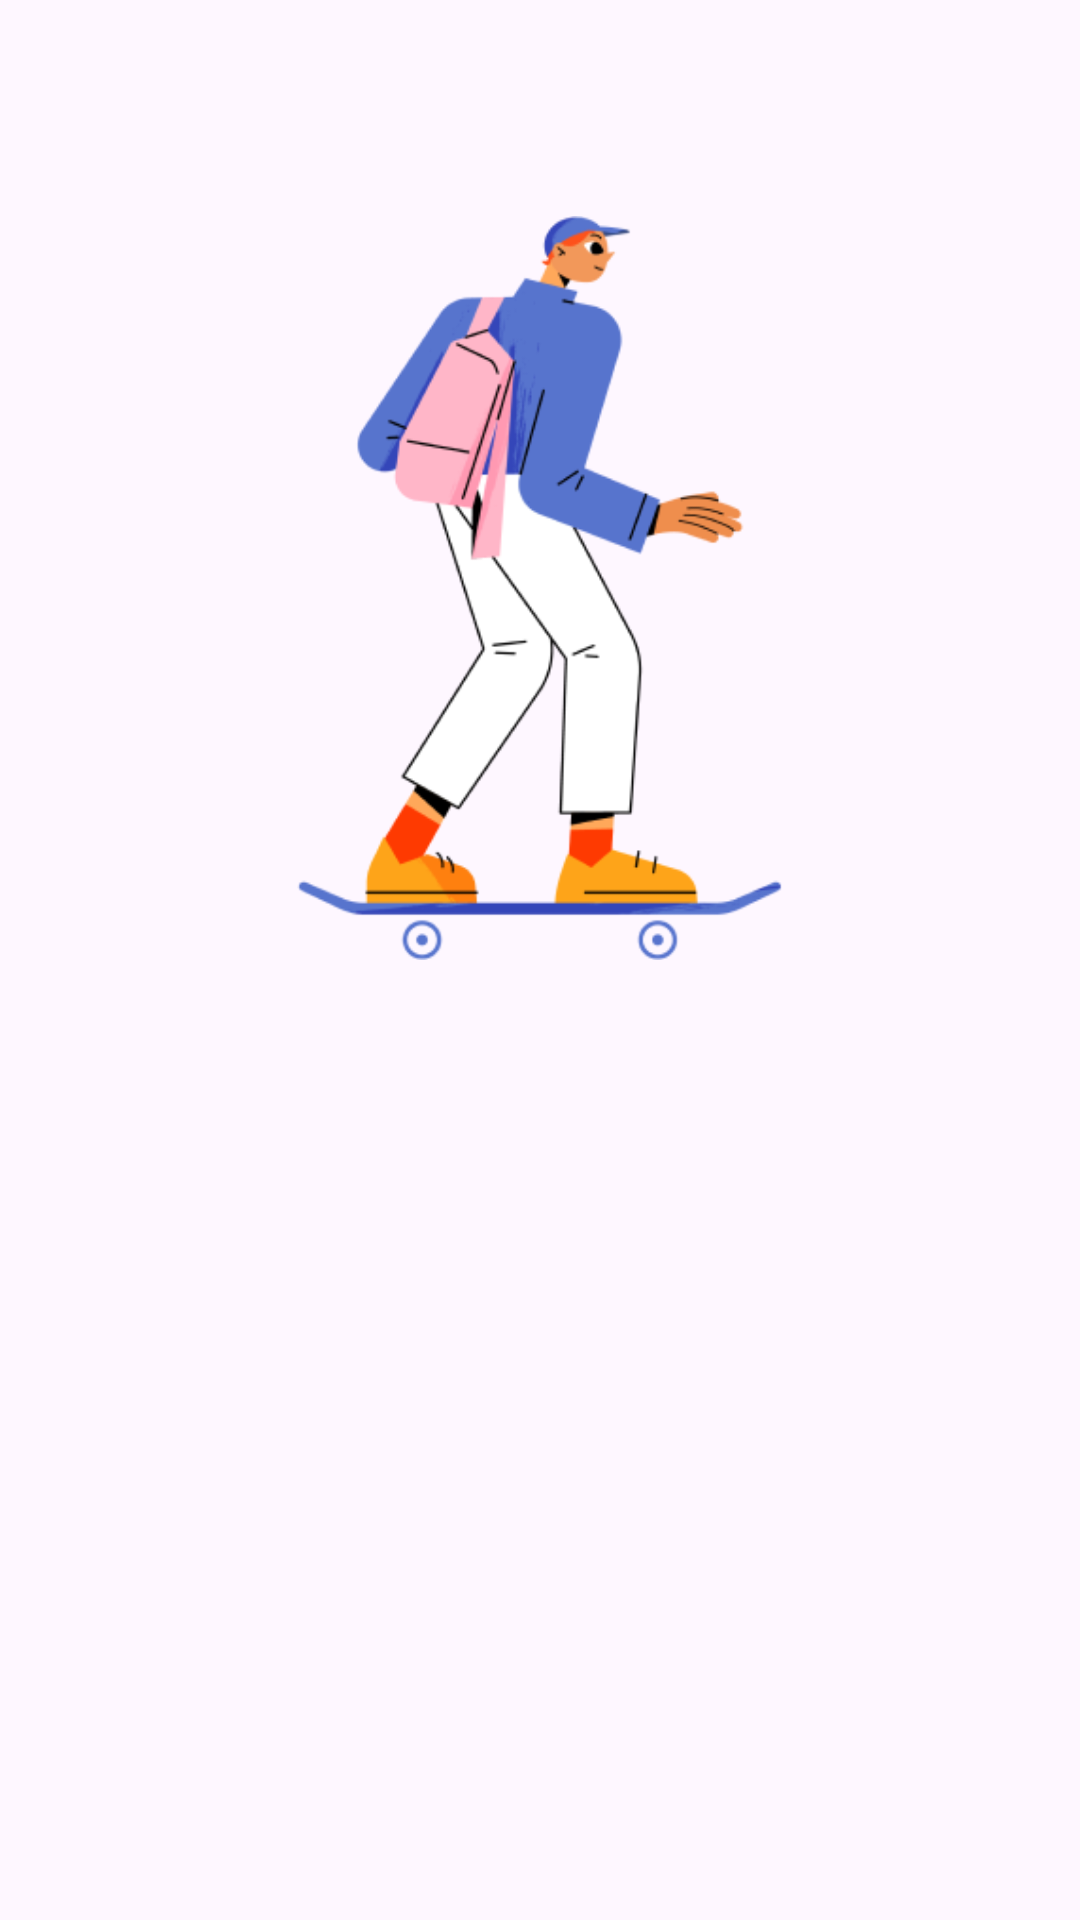

Produce the Android XML layout that renders to this screen, including the resource entries it uses.
<!-- AndroidManifest.xml: application theme Theme.LoginWithAnimation -->
<!-- res/layout/activity_welcome.xml -->
<?xml version="1.0" encoding="utf-8"?>
<androidx.constraintlayout.widget.ConstraintLayout xmlns:android="http://schemas.android.com/apk/res/android"
    xmlns:app="http://schemas.android.com/apk/res-auto"
    xmlns:tools="http://schemas.android.com/tools"
    android:id="@+id/background"
    android:layout_width="match_parent"
    android:layout_height="match_parent"
    tools:context=".view.welcome.WelcomeActivity">

    <ImageView
        android:id="@+id/imageView"
        android:layout_width="0dp"
        android:layout_height="0dp"
        android:paddingTop="48dp"
        android:layout_marginTop="24dp"
        app:layout_constraintBottom_toTopOf="@+id/guidelineHorizontal"
        app:layout_constraintEnd_toEndOf="parent"
        app:layout_constraintStart_toStartOf="parent"
        app:layout_constraintTop_toTopOf="parent"
        app:srcCompat="@drawable/ic_welcome2" />

    <TextView
        android:id="@+id/titleTextView"
        android:layout_width="0dp"
        android:layout_height="wrap_content"
        android:layout_marginStart="32dp"
        android:layout_marginTop="48dp"
        android:layout_marginEnd="32dp"
        android:alpha="0"
        android:text="@string/title_welcome_page"
        android:textColor="@color/black"
        android:textSize="20sp"
        android:textStyle="bold"
        app:layout_constraintEnd_toEndOf="parent"
        app:layout_constraintHorizontal_bias="0.0"
        app:layout_constraintStart_toStartOf="parent"
        app:layout_constraintTop_toTopOf="@+id/guidelineHorizontal"
        tools:alpha="100" />

    <TextView
        android:id="@+id/descTextView"
        android:layout_width="0dp"
        android:layout_height="wrap_content"
        android:layout_marginStart="32dp"
        android:layout_marginTop="8dp"
        android:layout_marginEnd="32dp"
        android:alpha="0"
        android:text="@string/message_welcome_page"
        android:textColor="@color/navy"
        android:textSize="14sp"
        app:layout_constraintEnd_toEndOf="parent"
        app:layout_constraintHorizontal_bias="0.0"
        app:layout_constraintStart_toStartOf="parent"
        app:layout_constraintTop_toBottomOf="@+id/titleTextView"
        tools:alpha="100" />

    <Button
        android:id="@+id/loginButton"
        android:layout_width="0dp"
        android:layout_height="wrap_content"
        android:layout_marginStart="32dp"
        android:layout_marginTop="32dp"
        android:layout_marginEnd="16dp"
        android:alpha="0"
        android:backgroundTint="@color/navy"
        android:text="@string/login"
        app:layout_constraintEnd_toStartOf="@+id/guidelineVertical"
        app:layout_constraintStart_toStartOf="parent"
        app:layout_constraintTop_toBottomOf="@+id/descTextView"
        tools:alpha="100" />

    <Button
        android:id="@+id/signupButton"
        android:layout_width="0dp"
        android:layout_height="wrap_content"
        android:layout_marginStart="16dp"
        android:layout_marginTop="32dp"
        android:layout_marginEnd="32dp"
        android:alpha="0"
        android:backgroundTint="@color/navy"
        android:text="@string/signup"
        app:layout_constraintEnd_toEndOf="parent"
        app:layout_constraintStart_toStartOf="@+id/guidelineVertical"
        app:layout_constraintTop_toBottomOf="@+id/descTextView"
        tools:alpha="100" />

    <androidx.constraintlayout.widget.Guideline
        android:id="@+id/guidelineHorizontal"
        android:layout_width="wrap_content"
        android:layout_height="64dp"
        android:orientation="horizontal"
        app:layout_constraintEnd_toEndOf="parent"
        app:layout_constraintGuide_percent="0.5"
        app:layout_constraintStart_toStartOf="parent" />

    <androidx.constraintlayout.widget.Guideline
        android:id="@+id/guidelineVertical"
        android:layout_width="wrap_content"
        android:layout_height="64dp"
        android:orientation="vertical"
        app:layout_constraintEnd_toEndOf="parent"
        app:layout_constraintGuide_percent="0.5"
        app:layout_constraintStart_toStartOf="parent" />

</androidx.constraintlayout.widget.ConstraintLayout>
<!-- resources referenced by this layout -->
<resources>
  <color name="black">#FF000000</color>
  <color name="navy">#2D3D4F</color>
  <!-- drawable ic_welcome2: png bitmap (drawable, 32196 bytes) -->
  <string name="login">Masuk</string>
  <string name="message_welcome_page">Spot paling rizz buat share cerita, momen, dan vibes seru kamu! Ayo mulai journey kamu bareng kami dan bikin tiap hari jadi full of rizz!</string>
  <string name="signup">Daftar</string>
  <string name="title_welcome_page">Selamat datang di StorizzApp!</string>
  <style name="Theme.LoginWithAnimation" parent="Base.Theme.LoginWithAnimation" />
  <style name="Base.Theme.LoginWithAnimation" parent="Theme.Material3.DayNight.NoActionBar">
          
          
          <item name="windowActionBar">false</item>
          <item name="windowNoTitle">true</item>
  
          <item name="colorPrimary">@color/navy</item>
          <item name="colorPrimaryVariant">@color/navy_second</item>
          <item name="colorOnPrimary">@color/white</item>
      </style>
  <color name="navy_second">#153448</color>
  <color name="white">#FFFFFFFF</color>
</resources>
